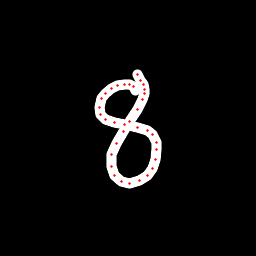

The file beside this chart, header and first rows:
x, y, hover, eod
135.3, 90.12, 0.0, 0.0
133.1, 86.32, 0.0, 0.0
129.7, 84.62, 0.0, 0.0
124.2, 84.25, 0.0, 0.0
117.5, 85.26, 0.0, 0.0
111.5, 88.54, 0.0, 0.0
105.5, 93.36, 0.0, 0.0
101.3, 98.3, 0.0, 0.0
99.34, 107.1, 0.0, 0.0
100.9, 114.3, 0.0, 0.0
105.6, 119.2, 0.0, 0.0
114.7, 122.9, 0.0, 0.0
124.4, 124.7, 0.0, 0.0
137.6, 127.7, 0.0, 0.0
147.1, 130.6, 0.0, 0.0
152.7, 134.3, 0.0, 0.0
156, 142.2, 0.0, 0.0
156.7, 149.9, 0.0, 0.0
155.8, 159.7, 0.0, 0.0
152.5, 168.4, 0.0, 0.0
147.3, 175.5, 0.0, 0.0
139.8, 180.9, 0.0, 0.0
129.7, 183.5, 0.0, 0.0
121.2, 181.1, 0.0, 0.0
114.8, 175.8, 0.0, 0.0
111.1, 166.6, 0.0, 0.0
111.8, 154.7, 0.0, 0.0
116.4, 143.5, 0.0, 0.0
123.2, 131.6, 0.0, 0.0
129.9, 121.8, 0.0, 0.0
137.6, 110, 0.0, 0.0
142.4, 99.69, 0.0, 0.0
144.4, 93.36, 0.0, 0.0
144.3, 89.24, 0.0, 0.0
143.1, 84.84, 0.0, 0.0
140.6, 80.71, 0.0, 0.0
137.3, 74.3, 0.0, 1.0
